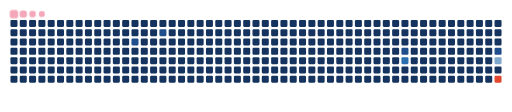
t = 0.00 s
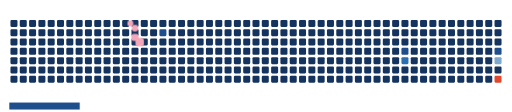
t = 1.65 s
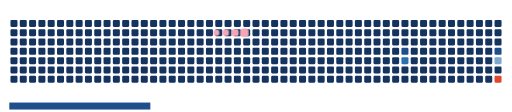
t = 2.88 s
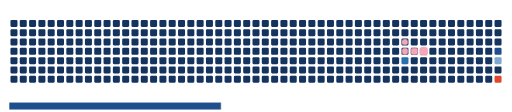
t = 5.00 s
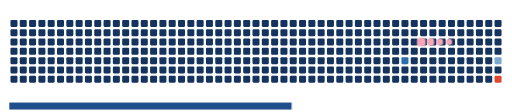
t = 6.73 s
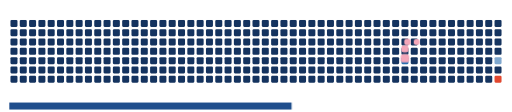
t = 7.07 s

The animated SVG that drew these frames (rendered in a browser with its animation timeline set to each time). Animation: 15 CSS @keyframes rules; frames cover the first 7.07 s, repeats indefinitely.

<svg viewBox="-16 -32 880 192" width="880" height="192" xmlns="http://www.w3.org/2000/svg"><desc>Generated with https://github.com/Platane/snk</desc><style>:root{--cb:#1b1f230a;--cs:#f4a7b9;--ce:#14335f;--c0:#14335f;--c1:#1f4e8c;--c2:#2a6fb0;--c3:#7fa8cf;--c4:#e2482f}.c{shape-rendering:geometricPrecision;fill:var(--ce);stroke-width:1px;stroke:var(--cb);animation:none 14300ms linear infinite;width:12px;height:12px}@keyframes c0{11.18%{fill:var(--c1)}11.2%,100%{fill:var(--ce)}}.c.c0{fill:var(--c1);animation-name:c0}@keyframes c1{13.98%{fill:var(--c1)}14%,100%{fill:var(--ce)}}.c.c1{fill:var(--c1);animation-name:c1}@keyframes c2{33.56%{fill:var(--c1)}33.58%,100%{fill:var(--ce)}}.c.c2{fill:var(--c1);animation-name:c2}@keyframes c3{49.64%{fill:var(--c2)}49.66%,100%{fill:var(--ce)}}.c.c3{fill:var(--c2);animation-name:c3}@keyframes c4{40.55%{fill:var(--c1)}40.57%,100%{fill:var(--ce)}}.c.c4{fill:var(--c1);animation-name:c4}@keyframes c5{56.63%{fill:var(--c3)}56.65%,100%{fill:var(--ce)}}.c.c5{fill:var(--c3);animation-name:c5}@keyframes c6{58.03%{fill:var(--c4)}58.05%,100%{fill:var(--ce)}}.c.c6{fill:var(--c4);animation-name:c6}.u{transform-origin:0 0;transform:scale(0,1);animation:none linear 14300ms infinite}@keyframes u0{11.18%{transform:scale(0.000,1)}11.2%,13.98%{transform:scale(0.250,1)}14%,33.56%{transform:scale(0.500,1)}33.58%,40.55%{transform:scale(0.750,1)}40.57%,100%{transform:scale(1.000,1)}}.u.u0{fill:var(--c1);animation-name:u0;transform-origin:0.0px 0}@keyframes u1{49.64%{transform:scale(0.000,1)}49.66%,100%{transform:scale(1.000,1)}}.u.u1{fill:var(--c2);animation-name:u1;transform-origin:484.6px 0}@keyframes u2{56.63%{transform:scale(0.000,1)}56.65%,100%{transform:scale(1.000,1)}}.u.u2{fill:var(--c3);animation-name:u2;transform-origin:605.7px 0}@keyframes u3{58.03%{transform:scale(0.000,1)}58.05%,100%{transform:scale(1.000,1)}}.u.u3{fill:var(--c4);animation-name:u3;transform-origin:726.9px 0}.s{shape-rendering:geometricPrecision;fill:var(--cs);animation:none linear 14300ms infinite}@keyframes s0{0%,99.3%{transform:translate(0px,-16px)}0.7%{transform:translate(0px,0px)}9.79%{transform:translate(208px,0px)}11.19%{transform:translate(208px,32px)}13.29%{transform:translate(256px,32px)}13.99%{transform:translate(256px,16px)}32.17%{transform:translate(672px,16px)}33.57%{transform:translate(672px,48px)}40.56%{transform:translate(832px,48px)}41.26%{transform:translate(832px,32px)}48.25%{transform:translate(672px,32px)}49.65%{transform:translate(672px,64px)}56.64%{transform:translate(832px,64px)}58.04%{transform:translate(832px,96px)}89.51%{transform:translate(112px,96px)}90.21%{transform:translate(112px,80px)}91.61%{transform:translate(80px,80px)}93.01%{transform:translate(80px,48px)}94.41%{transform:translate(48px,48px)}97.2%{transform:translate(48px,-16px)}}.s.s0{transform:translate(0px,-16px);animation-name:s0}@keyframes s1{0%,99.3%{transform:translate(16px,-16px)}0.7%{transform:translate(0px,-16px)}1.4%{transform:translate(0px,0px)}10.49%{transform:translate(208px,0px)}11.89%{transform:translate(208px,32px)}13.99%{transform:translate(256px,32px)}14.69%{transform:translate(256px,16px)}32.87%{transform:translate(672px,16px)}34.27%{transform:translate(672px,48px)}41.26%{transform:translate(832px,48px)}41.96%{transform:translate(832px,32px)}48.95%{transform:translate(672px,32px)}50.35%{transform:translate(672px,64px)}57.34%{transform:translate(832px,64px)}58.74%{transform:translate(832px,96px)}90.21%{transform:translate(112px,96px)}90.91%{transform:translate(112px,80px)}92.31%{transform:translate(80px,80px)}93.71%{transform:translate(80px,48px)}95.1%{transform:translate(48px,48px)}97.9%{transform:translate(48px,-16px)}}.s.s1{transform:translate(16px,-16px);animation-name:s1}@keyframes s2{0%,99.3%{transform:translate(32px,-16px)}1.4%{transform:translate(0px,-16px)}2.1%{transform:translate(0px,0px)}11.19%{transform:translate(208px,0px)}12.59%{transform:translate(208px,32px)}14.69%{transform:translate(256px,32px)}15.38%{transform:translate(256px,16px)}33.57%{transform:translate(672px,16px)}34.97%{transform:translate(672px,48px)}41.96%{transform:translate(832px,48px)}42.66%{transform:translate(832px,32px)}49.65%{transform:translate(672px,32px)}51.05%{transform:translate(672px,64px)}58.04%{transform:translate(832px,64px)}59.44%{transform:translate(832px,96px)}90.91%{transform:translate(112px,96px)}91.61%{transform:translate(112px,80px)}93.01%{transform:translate(80px,80px)}94.41%{transform:translate(80px,48px)}95.8%{transform:translate(48px,48px)}98.6%{transform:translate(48px,-16px)}}.s.s2{transform:translate(32px,-16px);animation-name:s2}@keyframes s3{0%,99.3%{transform:translate(48px,-16px)}2.1%{transform:translate(0px,-16px)}2.8%{transform:translate(0px,0px)}11.89%{transform:translate(208px,0px)}13.29%{transform:translate(208px,32px)}15.38%{transform:translate(256px,32px)}16.08%{transform:translate(256px,16px)}34.27%{transform:translate(672px,16px)}35.66%{transform:translate(672px,48px)}42.66%{transform:translate(832px,48px)}43.36%{transform:translate(832px,32px)}50.35%{transform:translate(672px,32px)}51.75%{transform:translate(672px,64px)}58.74%{transform:translate(832px,64px)}60.14%{transform:translate(832px,96px)}91.61%{transform:translate(112px,96px)}92.31%{transform:translate(112px,80px)}93.71%{transform:translate(80px,80px)}95.1%{transform:translate(80px,48px)}96.5%{transform:translate(48px,48px)}}.s.s3{transform:translate(48px,-16px);animation-name:s3}</style><rect class="c" x="2" y="2" rx="2" ry="2"/><rect class="c" x="2" y="18" rx="2" ry="2"/><rect class="c" x="2" y="34" rx="2" ry="2"/><rect class="c" x="2" y="50" rx="2" ry="2"/><rect class="c" x="2" y="66" rx="2" ry="2"/><rect class="c" x="2" y="82" rx="2" ry="2"/><rect class="c" x="2" y="98" rx="2" ry="2"/><rect class="c" x="18" y="2" rx="2" ry="2"/><rect class="c" x="18" y="18" rx="2" ry="2"/><rect class="c" x="18" y="34" rx="2" ry="2"/><rect class="c" x="18" y="50" rx="2" ry="2"/><rect class="c" x="18" y="66" rx="2" ry="2"/><rect class="c" x="18" y="82" rx="2" ry="2"/><rect class="c" x="18" y="98" rx="2" ry="2"/><rect class="c" x="34" y="2" rx="2" ry="2"/><rect class="c" x="34" y="18" rx="2" ry="2"/><rect class="c" x="34" y="34" rx="2" ry="2"/><rect class="c" x="34" y="50" rx="2" ry="2"/><rect class="c" x="34" y="66" rx="2" ry="2"/><rect class="c" x="34" y="82" rx="2" ry="2"/><rect class="c" x="34" y="98" rx="2" ry="2"/><rect class="c" x="50" y="2" rx="2" ry="2"/><rect class="c" x="50" y="18" rx="2" ry="2"/><rect class="c" x="50" y="34" rx="2" ry="2"/><rect class="c" x="50" y="50" rx="2" ry="2"/><rect class="c" x="50" y="66" rx="2" ry="2"/><rect class="c" x="50" y="82" rx="2" ry="2"/><rect class="c" x="50" y="98" rx="2" ry="2"/><rect class="c" x="66" y="2" rx="2" ry="2"/><rect class="c" x="66" y="18" rx="2" ry="2"/><rect class="c" x="66" y="34" rx="2" ry="2"/><rect class="c" x="66" y="50" rx="2" ry="2"/><rect class="c" x="66" y="66" rx="2" ry="2"/><rect class="c" x="66" y="82" rx="2" ry="2"/><rect class="c" x="66" y="98" rx="2" ry="2"/><rect class="c" x="82" y="2" rx="2" ry="2"/><rect class="c" x="82" y="18" rx="2" ry="2"/><rect class="c" x="82" y="34" rx="2" ry="2"/><rect class="c" x="82" y="50" rx="2" ry="2"/><rect class="c" x="82" y="66" rx="2" ry="2"/><rect class="c" x="82" y="82" rx="2" ry="2"/><rect class="c" x="82" y="98" rx="2" ry="2"/><rect class="c" x="98" y="2" rx="2" ry="2"/><rect class="c" x="98" y="18" rx="2" ry="2"/><rect class="c" x="98" y="34" rx="2" ry="2"/><rect class="c" x="98" y="50" rx="2" ry="2"/><rect class="c" x="98" y="66" rx="2" ry="2"/><rect class="c" x="98" y="82" rx="2" ry="2"/><rect class="c" x="98" y="98" rx="2" ry="2"/><rect class="c" x="114" y="2" rx="2" ry="2"/><rect class="c" x="114" y="18" rx="2" ry="2"/><rect class="c" x="114" y="34" rx="2" ry="2"/><rect class="c" x="114" y="50" rx="2" ry="2"/><rect class="c" x="114" y="66" rx="2" ry="2"/><rect class="c" x="114" y="82" rx="2" ry="2"/><rect class="c" x="114" y="98" rx="2" ry="2"/><rect class="c" x="130" y="2" rx="2" ry="2"/><rect class="c" x="130" y="18" rx="2" ry="2"/><rect class="c" x="130" y="34" rx="2" ry="2"/><rect class="c" x="130" y="50" rx="2" ry="2"/><rect class="c" x="130" y="66" rx="2" ry="2"/><rect class="c" x="130" y="82" rx="2" ry="2"/><rect class="c" x="130" y="98" rx="2" ry="2"/><rect class="c" x="146" y="2" rx="2" ry="2"/><rect class="c" x="146" y="18" rx="2" ry="2"/><rect class="c" x="146" y="34" rx="2" ry="2"/><rect class="c" x="146" y="50" rx="2" ry="2"/><rect class="c" x="146" y="66" rx="2" ry="2"/><rect class="c" x="146" y="82" rx="2" ry="2"/><rect class="c" x="146" y="98" rx="2" ry="2"/><rect class="c" x="162" y="2" rx="2" ry="2"/><rect class="c" x="162" y="18" rx="2" ry="2"/><rect class="c" x="162" y="34" rx="2" ry="2"/><rect class="c" x="162" y="50" rx="2" ry="2"/><rect class="c" x="162" y="66" rx="2" ry="2"/><rect class="c" x="162" y="82" rx="2" ry="2"/><rect class="c" x="162" y="98" rx="2" ry="2"/><rect class="c" x="178" y="2" rx="2" ry="2"/><rect class="c" x="178" y="18" rx="2" ry="2"/><rect class="c" x="178" y="34" rx="2" ry="2"/><rect class="c" x="178" y="50" rx="2" ry="2"/><rect class="c" x="178" y="66" rx="2" ry="2"/><rect class="c" x="178" y="82" rx="2" ry="2"/><rect class="c" x="178" y="98" rx="2" ry="2"/><rect class="c" x="194" y="2" rx="2" ry="2"/><rect class="c" x="194" y="18" rx="2" ry="2"/><rect class="c" x="194" y="34" rx="2" ry="2"/><rect class="c" x="194" y="50" rx="2" ry="2"/><rect class="c" x="194" y="66" rx="2" ry="2"/><rect class="c" x="194" y="82" rx="2" ry="2"/><rect class="c" x="194" y="98" rx="2" ry="2"/><rect class="c" x="210" y="2" rx="2" ry="2"/><rect class="c" x="210" y="18" rx="2" ry="2"/><rect class="c c0" x="210" y="34" rx="2" ry="2"/><rect class="c" x="210" y="50" rx="2" ry="2"/><rect class="c" x="210" y="66" rx="2" ry="2"/><rect class="c" x="210" y="82" rx="2" ry="2"/><rect class="c" x="210" y="98" rx="2" ry="2"/><rect class="c" x="226" y="2" rx="2" ry="2"/><rect class="c" x="226" y="18" rx="2" ry="2"/><rect class="c" x="226" y="34" rx="2" ry="2"/><rect class="c" x="226" y="50" rx="2" ry="2"/><rect class="c" x="226" y="66" rx="2" ry="2"/><rect class="c" x="226" y="82" rx="2" ry="2"/><rect class="c" x="226" y="98" rx="2" ry="2"/><rect class="c" x="242" y="2" rx="2" ry="2"/><rect class="c" x="242" y="18" rx="2" ry="2"/><rect class="c" x="242" y="34" rx="2" ry="2"/><rect class="c" x="242" y="50" rx="2" ry="2"/><rect class="c" x="242" y="66" rx="2" ry="2"/><rect class="c" x="242" y="82" rx="2" ry="2"/><rect class="c" x="242" y="98" rx="2" ry="2"/><rect class="c" x="258" y="2" rx="2" ry="2"/><rect class="c c1" x="258" y="18" rx="2" ry="2"/><rect class="c" x="258" y="34" rx="2" ry="2"/><rect class="c" x="258" y="50" rx="2" ry="2"/><rect class="c" x="258" y="66" rx="2" ry="2"/><rect class="c" x="258" y="82" rx="2" ry="2"/><rect class="c" x="258" y="98" rx="2" ry="2"/><rect class="c" x="274" y="2" rx="2" ry="2"/><rect class="c" x="274" y="18" rx="2" ry="2"/><rect class="c" x="274" y="34" rx="2" ry="2"/><rect class="c" x="274" y="50" rx="2" ry="2"/><rect class="c" x="274" y="66" rx="2" ry="2"/><rect class="c" x="274" y="82" rx="2" ry="2"/><rect class="c" x="274" y="98" rx="2" ry="2"/><rect class="c" x="290" y="2" rx="2" ry="2"/><rect class="c" x="290" y="18" rx="2" ry="2"/><rect class="c" x="290" y="34" rx="2" ry="2"/><rect class="c" x="290" y="50" rx="2" ry="2"/><rect class="c" x="290" y="66" rx="2" ry="2"/><rect class="c" x="290" y="82" rx="2" ry="2"/><rect class="c" x="290" y="98" rx="2" ry="2"/><rect class="c" x="306" y="2" rx="2" ry="2"/><rect class="c" x="306" y="18" rx="2" ry="2"/><rect class="c" x="306" y="34" rx="2" ry="2"/><rect class="c" x="306" y="50" rx="2" ry="2"/><rect class="c" x="306" y="66" rx="2" ry="2"/><rect class="c" x="306" y="82" rx="2" ry="2"/><rect class="c" x="306" y="98" rx="2" ry="2"/><rect class="c" x="322" y="2" rx="2" ry="2"/><rect class="c" x="322" y="18" rx="2" ry="2"/><rect class="c" x="322" y="34" rx="2" ry="2"/><rect class="c" x="322" y="50" rx="2" ry="2"/><rect class="c" x="322" y="66" rx="2" ry="2"/><rect class="c" x="322" y="82" rx="2" ry="2"/><rect class="c" x="322" y="98" rx="2" ry="2"/><rect class="c" x="338" y="2" rx="2" ry="2"/><rect class="c" x="338" y="18" rx="2" ry="2"/><rect class="c" x="338" y="34" rx="2" ry="2"/><rect class="c" x="338" y="50" rx="2" ry="2"/><rect class="c" x="338" y="66" rx="2" ry="2"/><rect class="c" x="338" y="82" rx="2" ry="2"/><rect class="c" x="338" y="98" rx="2" ry="2"/><rect class="c" x="354" y="2" rx="2" ry="2"/><rect class="c" x="354" y="18" rx="2" ry="2"/><rect class="c" x="354" y="34" rx="2" ry="2"/><rect class="c" x="354" y="50" rx="2" ry="2"/><rect class="c" x="354" y="66" rx="2" ry="2"/><rect class="c" x="354" y="82" rx="2" ry="2"/><rect class="c" x="354" y="98" rx="2" ry="2"/><rect class="c" x="370" y="2" rx="2" ry="2"/><rect class="c" x="370" y="18" rx="2" ry="2"/><rect class="c" x="370" y="34" rx="2" ry="2"/><rect class="c" x="370" y="50" rx="2" ry="2"/><rect class="c" x="370" y="66" rx="2" ry="2"/><rect class="c" x="370" y="82" rx="2" ry="2"/><rect class="c" x="370" y="98" rx="2" ry="2"/><rect class="c" x="386" y="2" rx="2" ry="2"/><rect class="c" x="386" y="18" rx="2" ry="2"/><rect class="c" x="386" y="34" rx="2" ry="2"/><rect class="c" x="386" y="50" rx="2" ry="2"/><rect class="c" x="386" y="66" rx="2" ry="2"/><rect class="c" x="386" y="82" rx="2" ry="2"/><rect class="c" x="386" y="98" rx="2" ry="2"/><rect class="c" x="402" y="2" rx="2" ry="2"/><rect class="c" x="402" y="18" rx="2" ry="2"/><rect class="c" x="402" y="34" rx="2" ry="2"/><rect class="c" x="402" y="50" rx="2" ry="2"/><rect class="c" x="402" y="66" rx="2" ry="2"/><rect class="c" x="402" y="82" rx="2" ry="2"/><rect class="c" x="402" y="98" rx="2" ry="2"/><rect class="c" x="418" y="2" rx="2" ry="2"/><rect class="c" x="418" y="18" rx="2" ry="2"/><rect class="c" x="418" y="34" rx="2" ry="2"/><rect class="c" x="418" y="50" rx="2" ry="2"/><rect class="c" x="418" y="66" rx="2" ry="2"/><rect class="c" x="418" y="82" rx="2" ry="2"/><rect class="c" x="418" y="98" rx="2" ry="2"/><rect class="c" x="434" y="2" rx="2" ry="2"/><rect class="c" x="434" y="18" rx="2" ry="2"/><rect class="c" x="434" y="34" rx="2" ry="2"/><rect class="c" x="434" y="50" rx="2" ry="2"/><rect class="c" x="434" y="66" rx="2" ry="2"/><rect class="c" x="434" y="82" rx="2" ry="2"/><rect class="c" x="434" y="98" rx="2" ry="2"/><rect class="c" x="450" y="2" rx="2" ry="2"/><rect class="c" x="450" y="18" rx="2" ry="2"/><rect class="c" x="450" y="34" rx="2" ry="2"/><rect class="c" x="450" y="50" rx="2" ry="2"/><rect class="c" x="450" y="66" rx="2" ry="2"/><rect class="c" x="450" y="82" rx="2" ry="2"/><rect class="c" x="450" y="98" rx="2" ry="2"/><rect class="c" x="466" y="2" rx="2" ry="2"/><rect class="c" x="466" y="18" rx="2" ry="2"/><rect class="c" x="466" y="34" rx="2" ry="2"/><rect class="c" x="466" y="50" rx="2" ry="2"/><rect class="c" x="466" y="66" rx="2" ry="2"/><rect class="c" x="466" y="82" rx="2" ry="2"/><rect class="c" x="466" y="98" rx="2" ry="2"/><rect class="c" x="482" y="2" rx="2" ry="2"/><rect class="c" x="482" y="18" rx="2" ry="2"/><rect class="c" x="482" y="34" rx="2" ry="2"/><rect class="c" x="482" y="50" rx="2" ry="2"/><rect class="c" x="482" y="66" rx="2" ry="2"/><rect class="c" x="482" y="82" rx="2" ry="2"/><rect class="c" x="482" y="98" rx="2" ry="2"/><rect class="c" x="498" y="2" rx="2" ry="2"/><rect class="c" x="498" y="18" rx="2" ry="2"/><rect class="c" x="498" y="34" rx="2" ry="2"/><rect class="c" x="498" y="50" rx="2" ry="2"/><rect class="c" x="498" y="66" rx="2" ry="2"/><rect class="c" x="498" y="82" rx="2" ry="2"/><rect class="c" x="498" y="98" rx="2" ry="2"/><rect class="c" x="514" y="2" rx="2" ry="2"/><rect class="c" x="514" y="18" rx="2" ry="2"/><rect class="c" x="514" y="34" rx="2" ry="2"/><rect class="c" x="514" y="50" rx="2" ry="2"/><rect class="c" x="514" y="66" rx="2" ry="2"/><rect class="c" x="514" y="82" rx="2" ry="2"/><rect class="c" x="514" y="98" rx="2" ry="2"/><rect class="c" x="530" y="2" rx="2" ry="2"/><rect class="c" x="530" y="18" rx="2" ry="2"/><rect class="c" x="530" y="34" rx="2" ry="2"/><rect class="c" x="530" y="50" rx="2" ry="2"/><rect class="c" x="530" y="66" rx="2" ry="2"/><rect class="c" x="530" y="82" rx="2" ry="2"/><rect class="c" x="530" y="98" rx="2" ry="2"/><rect class="c" x="546" y="2" rx="2" ry="2"/><rect class="c" x="546" y="18" rx="2" ry="2"/><rect class="c" x="546" y="34" rx="2" ry="2"/><rect class="c" x="546" y="50" rx="2" ry="2"/><rect class="c" x="546" y="66" rx="2" ry="2"/><rect class="c" x="546" y="82" rx="2" ry="2"/><rect class="c" x="546" y="98" rx="2" ry="2"/><rect class="c" x="562" y="2" rx="2" ry="2"/><rect class="c" x="562" y="18" rx="2" ry="2"/><rect class="c" x="562" y="34" rx="2" ry="2"/><rect class="c" x="562" y="50" rx="2" ry="2"/><rect class="c" x="562" y="66" rx="2" ry="2"/><rect class="c" x="562" y="82" rx="2" ry="2"/><rect class="c" x="562" y="98" rx="2" ry="2"/><rect class="c" x="578" y="2" rx="2" ry="2"/><rect class="c" x="578" y="18" rx="2" ry="2"/><rect class="c" x="578" y="34" rx="2" ry="2"/><rect class="c" x="578" y="50" rx="2" ry="2"/><rect class="c" x="578" y="66" rx="2" ry="2"/><rect class="c" x="578" y="82" rx="2" ry="2"/><rect class="c" x="578" y="98" rx="2" ry="2"/><rect class="c" x="594" y="2" rx="2" ry="2"/><rect class="c" x="594" y="18" rx="2" ry="2"/><rect class="c" x="594" y="34" rx="2" ry="2"/><rect class="c" x="594" y="50" rx="2" ry="2"/><rect class="c" x="594" y="66" rx="2" ry="2"/><rect class="c" x="594" y="82" rx="2" ry="2"/><rect class="c" x="594" y="98" rx="2" ry="2"/><rect class="c" x="610" y="2" rx="2" ry="2"/><rect class="c" x="610" y="18" rx="2" ry="2"/><rect class="c" x="610" y="34" rx="2" ry="2"/><rect class="c" x="610" y="50" rx="2" ry="2"/><rect class="c" x="610" y="66" rx="2" ry="2"/><rect class="c" x="610" y="82" rx="2" ry="2"/><rect class="c" x="610" y="98" rx="2" ry="2"/><rect class="c" x="626" y="2" rx="2" ry="2"/><rect class="c" x="626" y="18" rx="2" ry="2"/><rect class="c" x="626" y="34" rx="2" ry="2"/><rect class="c" x="626" y="50" rx="2" ry="2"/><rect class="c" x="626" y="66" rx="2" ry="2"/><rect class="c" x="626" y="82" rx="2" ry="2"/><rect class="c" x="626" y="98" rx="2" ry="2"/><rect class="c" x="642" y="2" rx="2" ry="2"/><rect class="c" x="642" y="18" rx="2" ry="2"/><rect class="c" x="642" y="34" rx="2" ry="2"/><rect class="c" x="642" y="50" rx="2" ry="2"/><rect class="c" x="642" y="66" rx="2" ry="2"/><rect class="c" x="642" y="82" rx="2" ry="2"/><rect class="c" x="642" y="98" rx="2" ry="2"/><rect class="c" x="658" y="2" rx="2" ry="2"/><rect class="c" x="658" y="18" rx="2" ry="2"/><rect class="c" x="658" y="34" rx="2" ry="2"/><rect class="c" x="658" y="50" rx="2" ry="2"/><rect class="c" x="658" y="66" rx="2" ry="2"/><rect class="c" x="658" y="82" rx="2" ry="2"/><rect class="c" x="658" y="98" rx="2" ry="2"/><rect class="c" x="674" y="2" rx="2" ry="2"/><rect class="c" x="674" y="18" rx="2" ry="2"/><rect class="c" x="674" y="34" rx="2" ry="2"/><rect class="c c2" x="674" y="50" rx="2" ry="2"/><rect class="c c3" x="674" y="66" rx="2" ry="2"/><rect class="c" x="674" y="82" rx="2" ry="2"/><rect class="c" x="674" y="98" rx="2" ry="2"/><rect class="c" x="690" y="2" rx="2" ry="2"/><rect class="c" x="690" y="18" rx="2" ry="2"/><rect class="c" x="690" y="34" rx="2" ry="2"/><rect class="c" x="690" y="50" rx="2" ry="2"/><rect class="c" x="690" y="66" rx="2" ry="2"/><rect class="c" x="690" y="82" rx="2" ry="2"/><rect class="c" x="690" y="98" rx="2" ry="2"/><rect class="c" x="706" y="2" rx="2" ry="2"/><rect class="c" x="706" y="18" rx="2" ry="2"/><rect class="c" x="706" y="34" rx="2" ry="2"/><rect class="c" x="706" y="50" rx="2" ry="2"/><rect class="c" x="706" y="66" rx="2" ry="2"/><rect class="c" x="706" y="82" rx="2" ry="2"/><rect class="c" x="706" y="98" rx="2" ry="2"/><rect class="c" x="722" y="2" rx="2" ry="2"/><rect class="c" x="722" y="18" rx="2" ry="2"/><rect class="c" x="722" y="34" rx="2" ry="2"/><rect class="c" x="722" y="50" rx="2" ry="2"/><rect class="c" x="722" y="66" rx="2" ry="2"/><rect class="c" x="722" y="82" rx="2" ry="2"/><rect class="c" x="722" y="98" rx="2" ry="2"/><rect class="c" x="738" y="2" rx="2" ry="2"/><rect class="c" x="738" y="18" rx="2" ry="2"/><rect class="c" x="738" y="34" rx="2" ry="2"/><rect class="c" x="738" y="50" rx="2" ry="2"/><rect class="c" x="738" y="66" rx="2" ry="2"/><rect class="c" x="738" y="82" rx="2" ry="2"/><rect class="c" x="738" y="98" rx="2" ry="2"/><rect class="c" x="754" y="2" rx="2" ry="2"/><rect class="c" x="754" y="18" rx="2" ry="2"/><rect class="c" x="754" y="34" rx="2" ry="2"/><rect class="c" x="754" y="50" rx="2" ry="2"/><rect class="c" x="754" y="66" rx="2" ry="2"/><rect class="c" x="754" y="82" rx="2" ry="2"/><rect class="c" x="754" y="98" rx="2" ry="2"/><rect class="c" x="770" y="2" rx="2" ry="2"/><rect class="c" x="770" y="18" rx="2" ry="2"/><rect class="c" x="770" y="34" rx="2" ry="2"/><rect class="c" x="770" y="50" rx="2" ry="2"/><rect class="c" x="770" y="66" rx="2" ry="2"/><rect class="c" x="770" y="82" rx="2" ry="2"/><rect class="c" x="770" y="98" rx="2" ry="2"/><rect class="c" x="786" y="2" rx="2" ry="2"/><rect class="c" x="786" y="18" rx="2" ry="2"/><rect class="c" x="786" y="34" rx="2" ry="2"/><rect class="c" x="786" y="50" rx="2" ry="2"/><rect class="c" x="786" y="66" rx="2" ry="2"/><rect class="c" x="786" y="82" rx="2" ry="2"/><rect class="c" x="786" y="98" rx="2" ry="2"/><rect class="c" x="802" y="2" rx="2" ry="2"/><rect class="c" x="802" y="18" rx="2" ry="2"/><rect class="c" x="802" y="34" rx="2" ry="2"/><rect class="c" x="802" y="50" rx="2" ry="2"/><rect class="c" x="802" y="66" rx="2" ry="2"/><rect class="c" x="802" y="82" rx="2" ry="2"/><rect class="c" x="802" y="98" rx="2" ry="2"/><rect class="c" x="818" y="2" rx="2" ry="2"/><rect class="c" x="818" y="18" rx="2" ry="2"/><rect class="c" x="818" y="34" rx="2" ry="2"/><rect class="c" x="818" y="50" rx="2" ry="2"/><rect class="c" x="818" y="66" rx="2" ry="2"/><rect class="c" x="818" y="82" rx="2" ry="2"/><rect class="c" x="818" y="98" rx="2" ry="2"/><rect class="c" x="834" y="2" rx="2" ry="2"/><rect class="c" x="834" y="18" rx="2" ry="2"/><rect class="c" x="834" y="34" rx="2" ry="2"/><rect class="c c4" x="834" y="50" rx="2" ry="2"/><rect class="c c5" x="834" y="66" rx="2" ry="2"/><rect class="c" x="834" y="82" rx="2" ry="2"/><rect class="c c6" x="834" y="98" rx="2" ry="2"/><rect class="u u0" height="12" width="485.2" x="0.0" y="144"/><rect class="u u1" height="12" width="121.7" x="484.6" y="144"/><rect class="u u2" height="12" width="121.7" x="605.7" y="144"/><rect class="u u3" height="12" width="121.7" x="726.9" y="144"/><rect class="s s0" x="0.8" y="0.8" width="14.4" height="14.4" rx="4.5" ry="4.5"/><rect class="s s1" x="1.8" y="1.8" width="12.3" height="12.3" rx="4.1" ry="4.1"/><rect class="s s2" x="2.6" y="2.6" width="10.8" height="10.8" rx="3.6" ry="3.6"/><rect class="s s3" x="3.0" y="3.0" width="9.9" height="9.9" rx="3.3" ry="3.3"/></svg>
